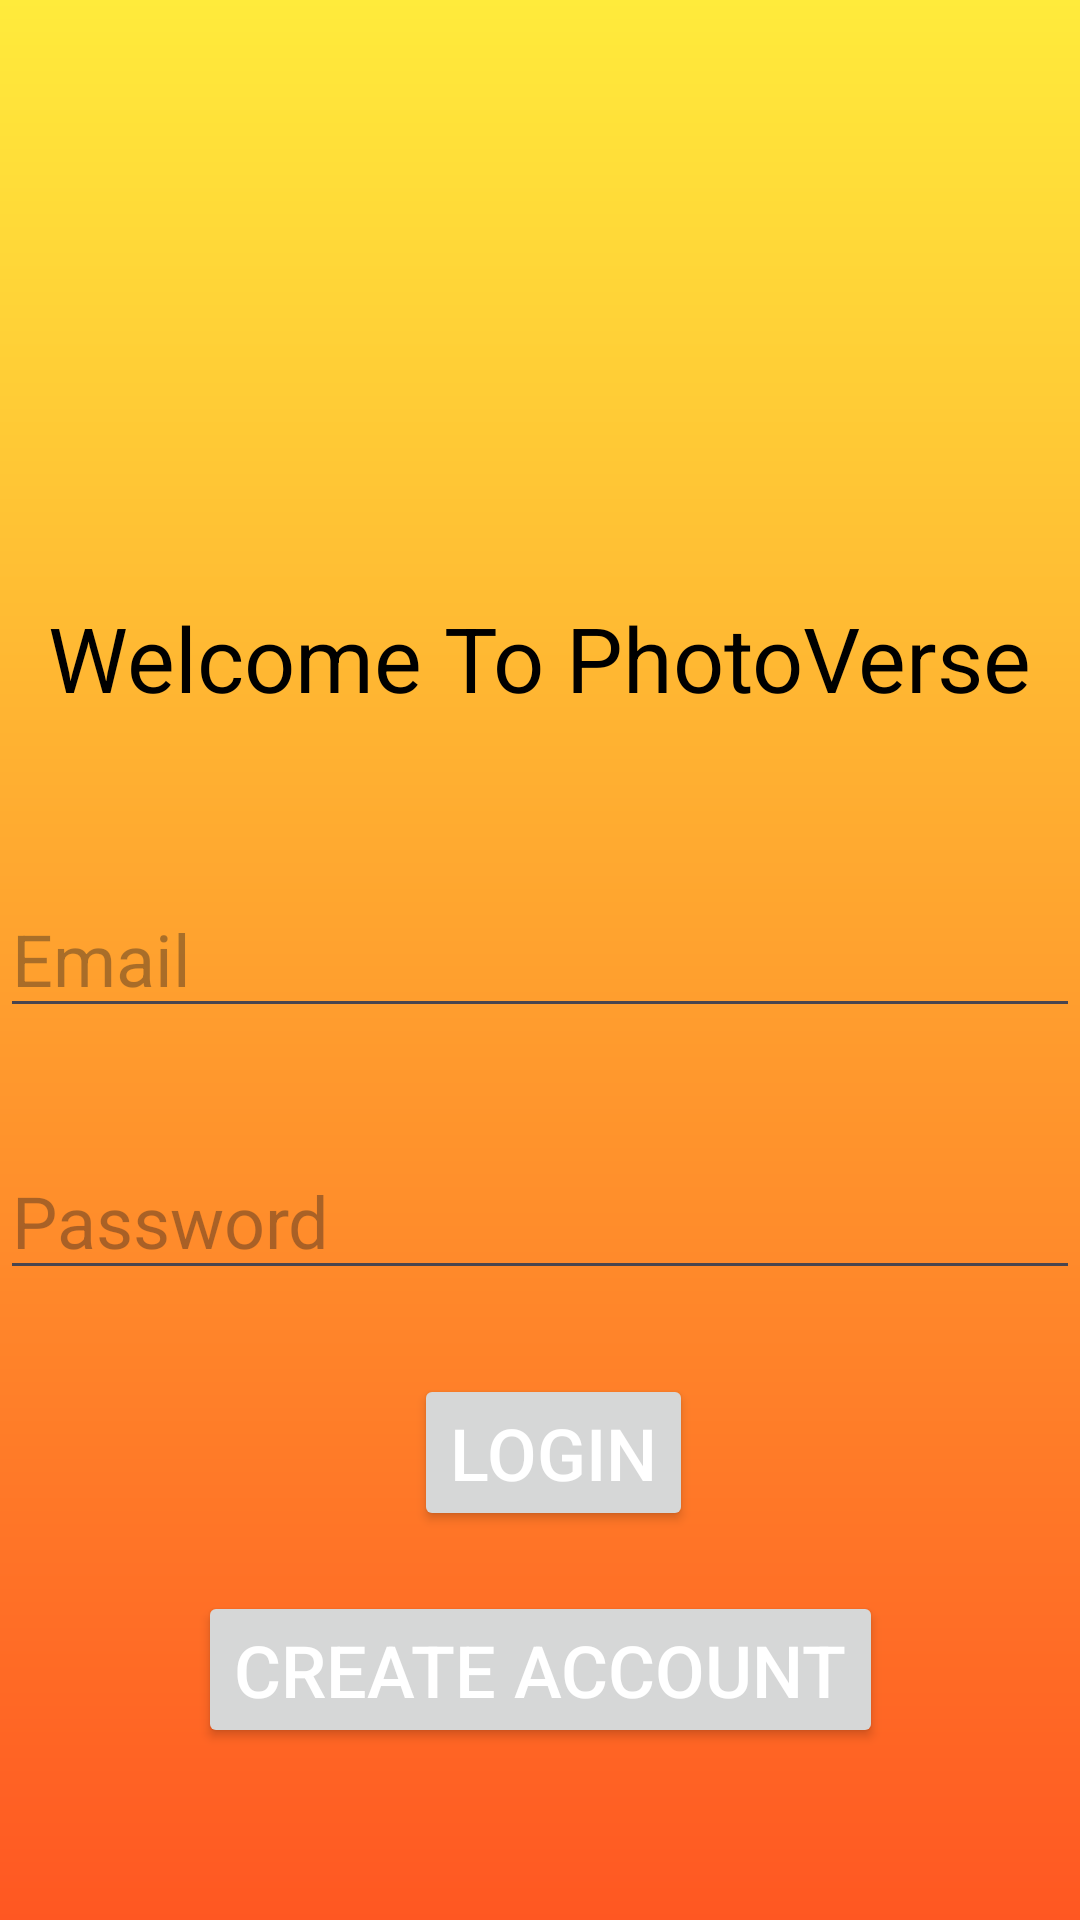

The Android layout XML behind this screen, and the referenced resources:
<!-- AndroidManifest.xml: application theme Theme.PhotoVerseApp -->
<!-- res/layout/activity_main.xml -->
<?xml version="1.0" encoding="utf-8"?>
<androidx.constraintlayout.widget.ConstraintLayout xmlns:android="http://schemas.android.com/apk/res/android"
    xmlns:app="http://schemas.android.com/apk/res-auto"
    xmlns:tools="http://schemas.android.com/tools"
    android:id="@+id/main"
    android:layout_width="match_parent"
    android:layout_height="match_parent"
    android:background="@drawable/gradient_main"
    tools:context=".MainActivity">

    <TextView
        android:id="@+id/welcome"
        android:layout_width="wrap_content"
        android:layout_height="wrap_content"
        android:layout_marginTop="199dp"
        android:text="Welcome To PhotoVerse"
        android:textColor="@color/black"
        android:textSize="30dp"
        app:layout_constraintEnd_toEndOf="parent"
        app:layout_constraintStart_toStartOf="parent"
        app:layout_constraintTop_toTopOf="parent" />

    <AutoCompleteTextView
        android:id="@+id/EmailText"
        android:layout_width="0dp"
        android:layout_height="wrap_content"
        android:layout_marginTop="54dp"
        android:hint="Email"
        android:textColor="@color/black"
        android:textSize="24dp"
        app:layout_constraintEnd_toEndOf="parent"
        app:layout_constraintStart_toStartOf="parent"
        app:layout_constraintTop_toBottomOf="@+id/welcome" />

    <EditText
        android:id="@+id/PasswordText"
        android:layout_width="0dp"
        android:layout_height="wrap_content"
        android:layout_marginTop="38dp"
        android:hint="Password"
        android:textColor="@color/black"
        android:textSize="24dp"
        app:layout_constraintEnd_toEndOf="parent"
        app:layout_constraintStart_toStartOf="parent"
        app:layout_constraintTop_toBottomOf="@+id/EmailText" />

    <Button
        android:id="@+id/login"
        android:layout_width="wrap_content"
        android:layout_height="wrap_content"
        android:layout_marginStart="138dp"
        android:layout_marginTop="28dp"
        android:text="Login"
        android:textColor="@color/white"
        android:textSize="24dp"
        app:layout_constraintStart_toStartOf="@+id/PasswordText"
        app:layout_constraintTop_toBottomOf="@+id/PasswordText" />

    <Button
        android:id="@+id/create"
        android:layout_width="wrap_content"
        android:layout_height="wrap_content"
        android:layout_marginTop="20dp"
        android:text="Create Account"
        android:textColor="@color/white"
        android:textSize="24dp"
        app:layout_constraintEnd_toEndOf="parent"
        app:layout_constraintStart_toStartOf="parent"
        app:layout_constraintTop_toBottomOf="@+id/login" />


</androidx.constraintlayout.widget.ConstraintLayout>
<!-- resources referenced by this layout -->
<resources>
  <!-- drawable gradient_main (drawable) -->
  <?xml version="1.0" encoding="utf-8"?>
  <shape
      android:shape="rectangle"
      xmlns:android="http://schemas.android.com/apk/res/android">
      <gradient
          android:startColor="#FFEB3B"
          android:endColor="#FF5722"
          android:angle="270"
          android:type="linear"/>
  
  
  </shape>
  <style name="Theme.PhotoVerseApp" parent="Base.Theme.PhotoVerseApp" />
  <style name="Base.Theme.PhotoVerseApp" parent="Theme.Material3.DayNight.NoActionBar">
          
          
      </style>
  <!-- not gathered from this repository: default colours our renderer supplied (Android Studio template values) -->
  <color name="black">#FF000000</color>
  <color name="white">#FFFFFFFF</color>
</resources>
